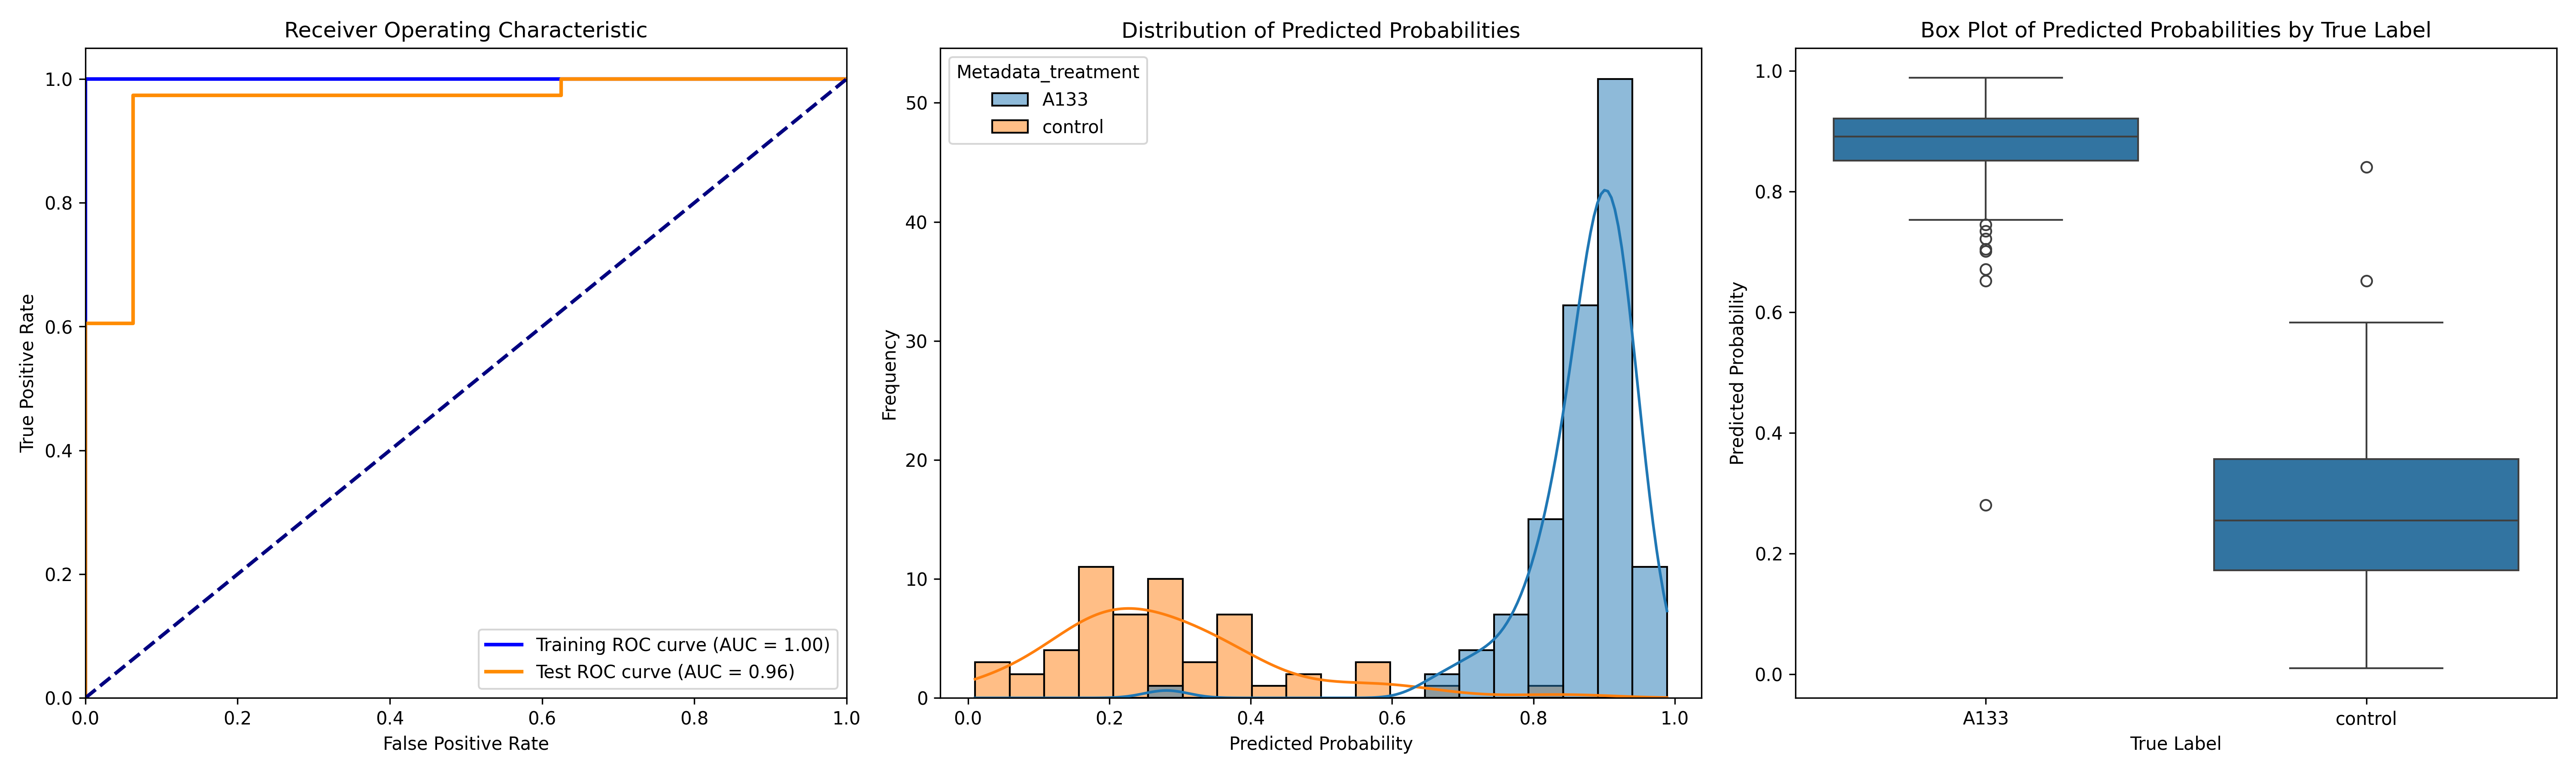

The file beside this chart, header and first rows:
ObjectNumber, Metadata_site, Metadata_concentration, Metadata_hour, Metadata_treatment, Predicted_Probability, Is_Test, S
1, 0, 80, 4, A133, 0.8535, False, 0.5761
2, 0, 80, 4, A133, 0.7856, True, 0.5082
3, 0, 80, 4, A133, 0.7452, True, 0.4678
4, 0, 80, 4, A133, 0.8882, False, 0.6108
5, 0, 80, 4, A133, 0.9399, False, 0.6624
6, 0, 80, 4, A133, 0.9205, False, 0.6431
7, 0, 80, 4, A133, 0.822, False, 0.5446
8, 0, 80, 4, A133, 0.8744, False, 0.597
9, 0, 80, 4, A133, 0.9098, False, 0.6324
10, 0, 80, 4, A133, 0.8814, False, 0.604
1, 1, 80, 4, A133, 0.8121, False, 0.5347
2, 1, 80, 4, A133, 0.8484, False, 0.571
3, 1, 80, 4, A133, 0.8317, False, 0.5543
1, 10, 80, 4, A133, 0.8916, False, 0.6142
2, 10, 80, 4, A133, 0.7531, True, 0.4757
3, 10, 80, 4, A133, 0.9158, False, 0.6384
4, 10, 80, 4, A133, 0.9215, False, 0.6441
5, 10, 80, 4, A133, 0.8664, False, 0.589
6, 10, 80, 4, A133, 0.9011, False, 0.6237
7, 10, 80, 4, A133, 0.8646, False, 0.5872
8, 10, 80, 4, A133, 0.8847, True, 0.6073
9, 10, 80, 4, A133, 0.8419, True, 0.5645
1, 11, 80, 4, A133, 0.8248, False, 0.5474
2, 11, 80, 4, A133, 0.8125, True, 0.535
3, 11, 80, 4, A133, 0.9214, False, 0.644
4, 11, 80, 4, A133, 0.9177, False, 0.6403
5, 11, 80, 4, A133, 0.7906, False, 0.5131
6, 11, 80, 4, A133, 0.8397, False, 0.5623
7, 11, 80, 4, A133, 0.7972, False, 0.5198
8, 11, 80, 4, A133, 0.9249, True, 0.6475
9, 11, 80, 4, A133, 0.8744, False, 0.597
10, 11, 80, 4, A133, 0.8305, False, 0.5531
11, 11, 80, 4, A133, 0.7741, True, 0.4967
12, 11, 80, 4, A133, 0.876, False, 0.5986
13, 11, 80, 4, A133, 0.8899, False, 0.6125
14, 11, 80, 4, A133, 0.9313, False, 0.6539
1, 12, 80, 4, A133, 0.8661, False, 0.5886
2, 12, 80, 4, A133, 0.6714, True, 0.394
3, 12, 80, 4, A133, 0.8874, False, 0.6099
4, 12, 80, 4, A133, 0.8941, False, 0.6167
5, 12, 80, 4, A133, 0.923, False, 0.6456
6, 12, 80, 4, A133, 0.9267, True, 0.6492
7, 12, 80, 4, A133, 0.9434, False, 0.666
1, 13, 80, 4, A133, 0.9182, False, 0.6408
2, 13, 80, 4, A133, 0.9156, False, 0.6382
3, 13, 80, 4, A133, 0.914, False, 0.6366
4, 13, 80, 4, A133, 0.923, False, 0.6456
5, 13, 80, 4, A133, 0.8864, False, 0.609
6, 13, 80, 4, A133, 0.8245, True, 0.5471
7, 13, 80, 4, A133, 0.9258, False, 0.6484
8, 13, 80, 4, A133, 0.8808, False, 0.6034
9, 13, 80, 4, A133, 0.9562, True, 0.6788
10, 13, 80, 4, A133, 0.9526, True, 0.6752
11, 13, 80, 4, A133, 0.9362, False, 0.6588
12, 13, 80, 4, A133, 0.8745, False, 0.5971
1, 14, 80, 4, A133, 0.9285, False, 0.6511
2, 14, 80, 4, A133, 0.9157, False, 0.6383
3, 14, 80, 4, A133, 0.945, True, 0.6675
4, 14, 80, 4, A133, 0.9327, True, 0.6553
5, 14, 80, 4, A133, 0.8914, True, 0.6139
... 120 more rows
